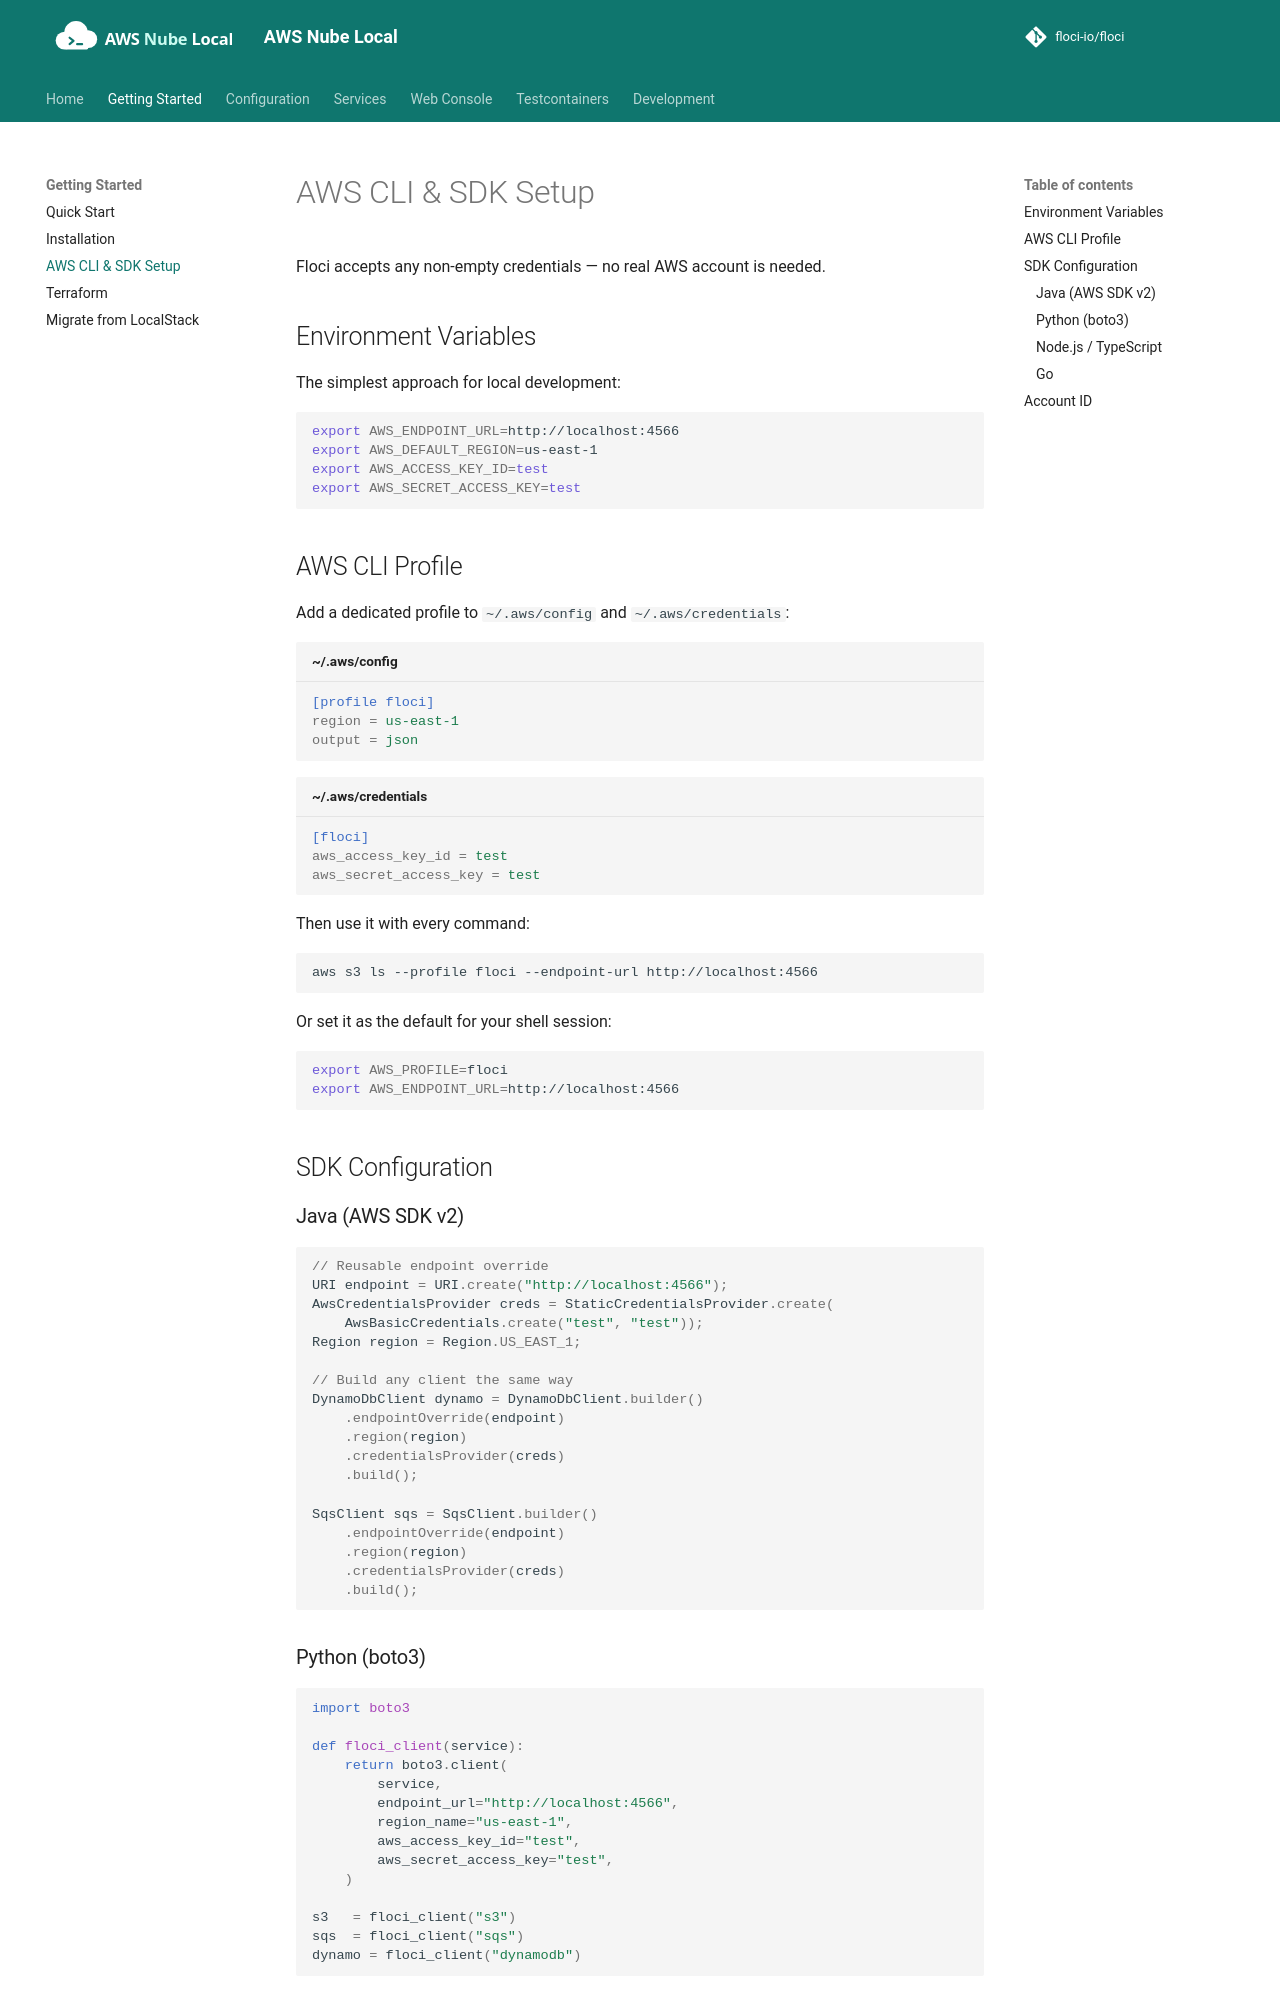

repository: shepro28031628/AWS-LOCAL · page: getting-started/aws-setup/index.html · generator: mkdocs

# AWS CLI & SDK Setup

Floci accepts any non-empty credentials — no real AWS account is needed.

## Environment Variables

The simplest approach for local development:

```bash
export AWS_ENDPOINT_URL=http://localhost:4566
export AWS_DEFAULT_REGION=us-east-1
export AWS_ACCESS_KEY_ID=test
export AWS_SECRET_ACCESS_KEY=test
```

## AWS CLI Profile

Add a dedicated profile to `~/.aws/config` and `~/.aws/credentials`:

```ini title="~/.aws/config"
[profile floci]
region = us-east-1
output = json
```

```ini title="~/.aws/credentials"
[floci]
aws_access_key_id = test
aws_secret_access_key = test
```

Then use it with every command:

```bash
aws s3 ls --profile floci --endpoint-url http://localhost:4566
```

Or set it as the default for your shell session:

```bash
export AWS_PROFILE=floci
export AWS_ENDPOINT_URL=http://localhost:4566
```

## SDK Configuration

### Java (AWS SDK v2)

```java
// Reusable endpoint override
URI endpoint = URI.create("http://localhost:4566");
AwsCredentialsProvider creds = StaticCredentialsProvider.create(
    AwsBasicCredentials.create("test", "test"));
Region region = Region.US_EAST_1;

// Build any client the same way
DynamoDbClient dynamo = DynamoDbClient.builder()
    .endpointOverride(endpoint)
    .region(region)
    .credentialsProvider(creds)
    .build();

SqsClient sqs = SqsClient.builder()
    .endpointOverride(endpoint)
    .region(region)
    .credentialsProvider(creds)
    .build();
```

### Python (boto3)

```python
import boto3

def floci_client(service):
    return boto3.client(
        service,
        endpoint_url="http://localhost:4566",
        region_name="us-east-1",
        aws_access_key_id="test",
        aws_secret_access_key="test",
    )

s3   = floci_client("s3")
sqs  = floci_client("sqs")
dynamo = floci_client("dynamodb")
```
